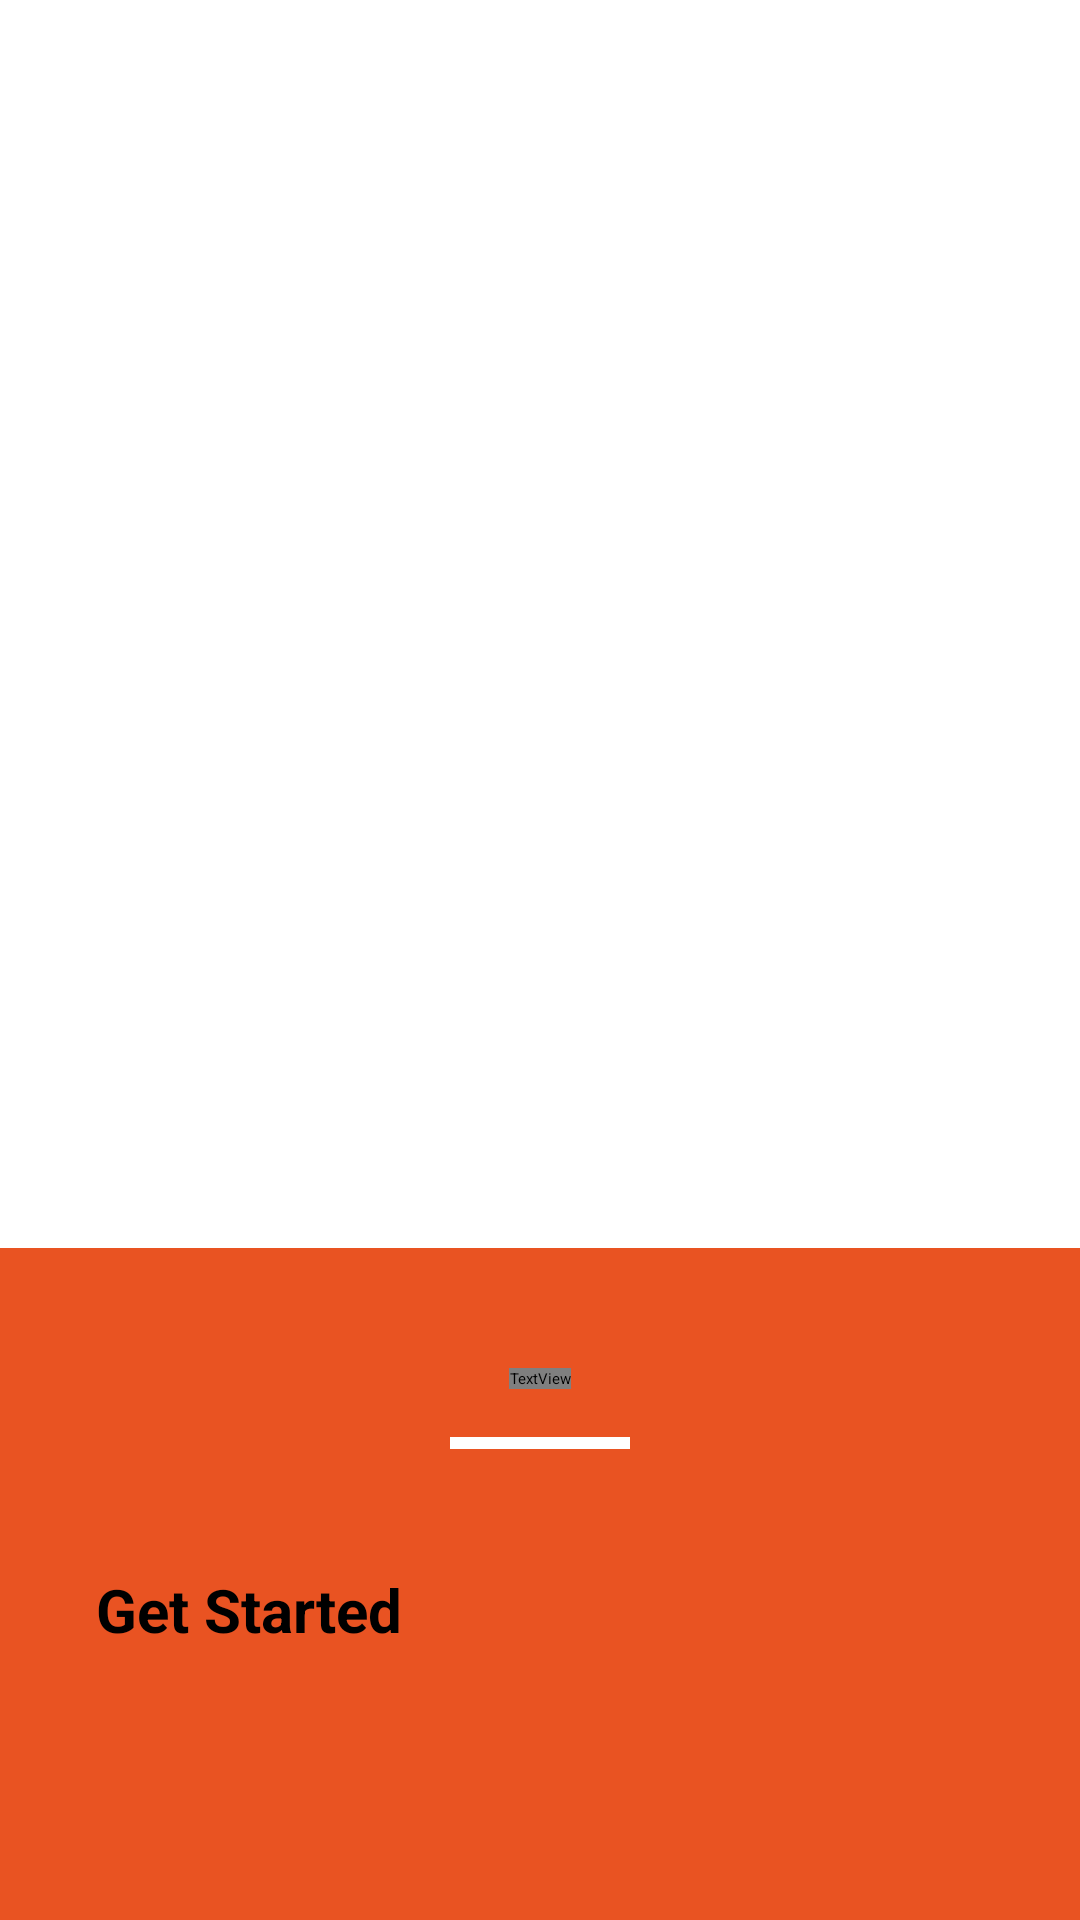

Android layout source for this screen:
<!-- AndroidManifest.xml: application theme Theme.Revix -->
<!-- res/layout/activity_onboarding_screen3.xml -->
<?xml version="1.0" encoding="utf-8"?>
<androidx.constraintlayout.widget.ConstraintLayout xmlns:android="http://schemas.android.com/apk/res/android"
    xmlns:app="http://schemas.android.com/apk/res-auto"
    xmlns:tools="http://schemas.android.com/tools"
    android:id="@+id/main"
    android:layout_width="match_parent"
    android:layout_height="match_parent"
    tools:context=".OnboardingScreen3"
    android:background="@color/white"
    android:fitsSystemWindows="true">

    
    <ImageView
        android:id="@+id/pizzaimageview"
        android:layout_width="match_parent"
        android:layout_height="0dp"
        android:contentDescription="Pizza Image"
        android:scaleType="centerCrop"
        app:layout_constraintEnd_toEndOf="parent"
        app:layout_constraintHeight_percent="0.65"
        app:layout_constraintStart_toStartOf="parent"
        app:layout_constraintTop_toTopOf="parent"
        app:srcCompat="@drawable/pizzaimageview" />

    
    <androidx.constraintlayout.widget.ConstraintLayout
        android:id="@+id/orangeBottomSection"
        android:layout_width="match_parent"
        android:layout_height="0dp"
        android:background="#E95322"
        android:paddingStart="32dp"
        android:paddingTop="40dp"
        android:paddingEnd="32dp"
        android:paddingBottom="32dp"
        app:layout_constraintBottom_toBottomOf="parent"
        app:layout_constraintEnd_toEndOf="parent"
        app:layout_constraintStart_toStartOf="parent"
        app:layout_constraintTop_toBottomOf="@id/pizzaimageview">

        
        <TextView
            android:id="@+id/hungryTitle"
            android:layout_width="wrap_content"
            android:layout_height="wrap_content"
            android:fontFamily="@font/carlito"
            android:text="@string/hungryTitle"
            android:textAlignment="center"
            android:textColor="@color/white"
            android:textSize="36sp"
            android:textStyle="bold"
            app:layout_constraintEnd_toEndOf="parent"
            app:layout_constraintStart_toStartOf="parent"
            app:layout_constraintTop_toTopOf="parent" />

        
        <View
            android:id="@+id/decorativeLine"
            android:layout_width="60dp"
            android:layout_height="4dp"
            android:layout_marginTop="16dp"
            android:background="@color/white"
            app:layout_constraintEnd_toEndOf="parent"
            app:layout_constraintStart_toStartOf="parent"
            app:layout_constraintTop_toBottomOf="@id/hungryTitle" />

        
        <Button
            android:id="@+id/getStartedButton"
            android:layout_width="0dp"
            android:layout_height="60dp"
            android:layout_marginTop="40dp"
            android:backgroundTint="@color/white"
            android:text="@string/getStartedButton"
            android:textColor="@color/black"
            android:textSize="20sp"
            android:textStyle="bold"
            app:layout_constraintTop_toBottomOf="@id/decorativeLine"
            app:layout_constraintStart_toStartOf="parent"
            app:layout_constraintEnd_toEndOf="parent" />

    </androidx.constraintlayout.widget.ConstraintLayout>

</androidx.constraintlayout.widget.ConstraintLayout>
<!-- resources referenced by this layout -->
<resources>
  <color name="black">#FF000000</color>
  <color name="white">#FFFFFFFF</color>
  <!-- drawable pizzaimageview: png bitmap (drawable, 584817 bytes) -->
  <string name="getStartedButton">Get Started</string>
  <string name="hungryTitle">Are you \n Hungry?</string>
</resources>
